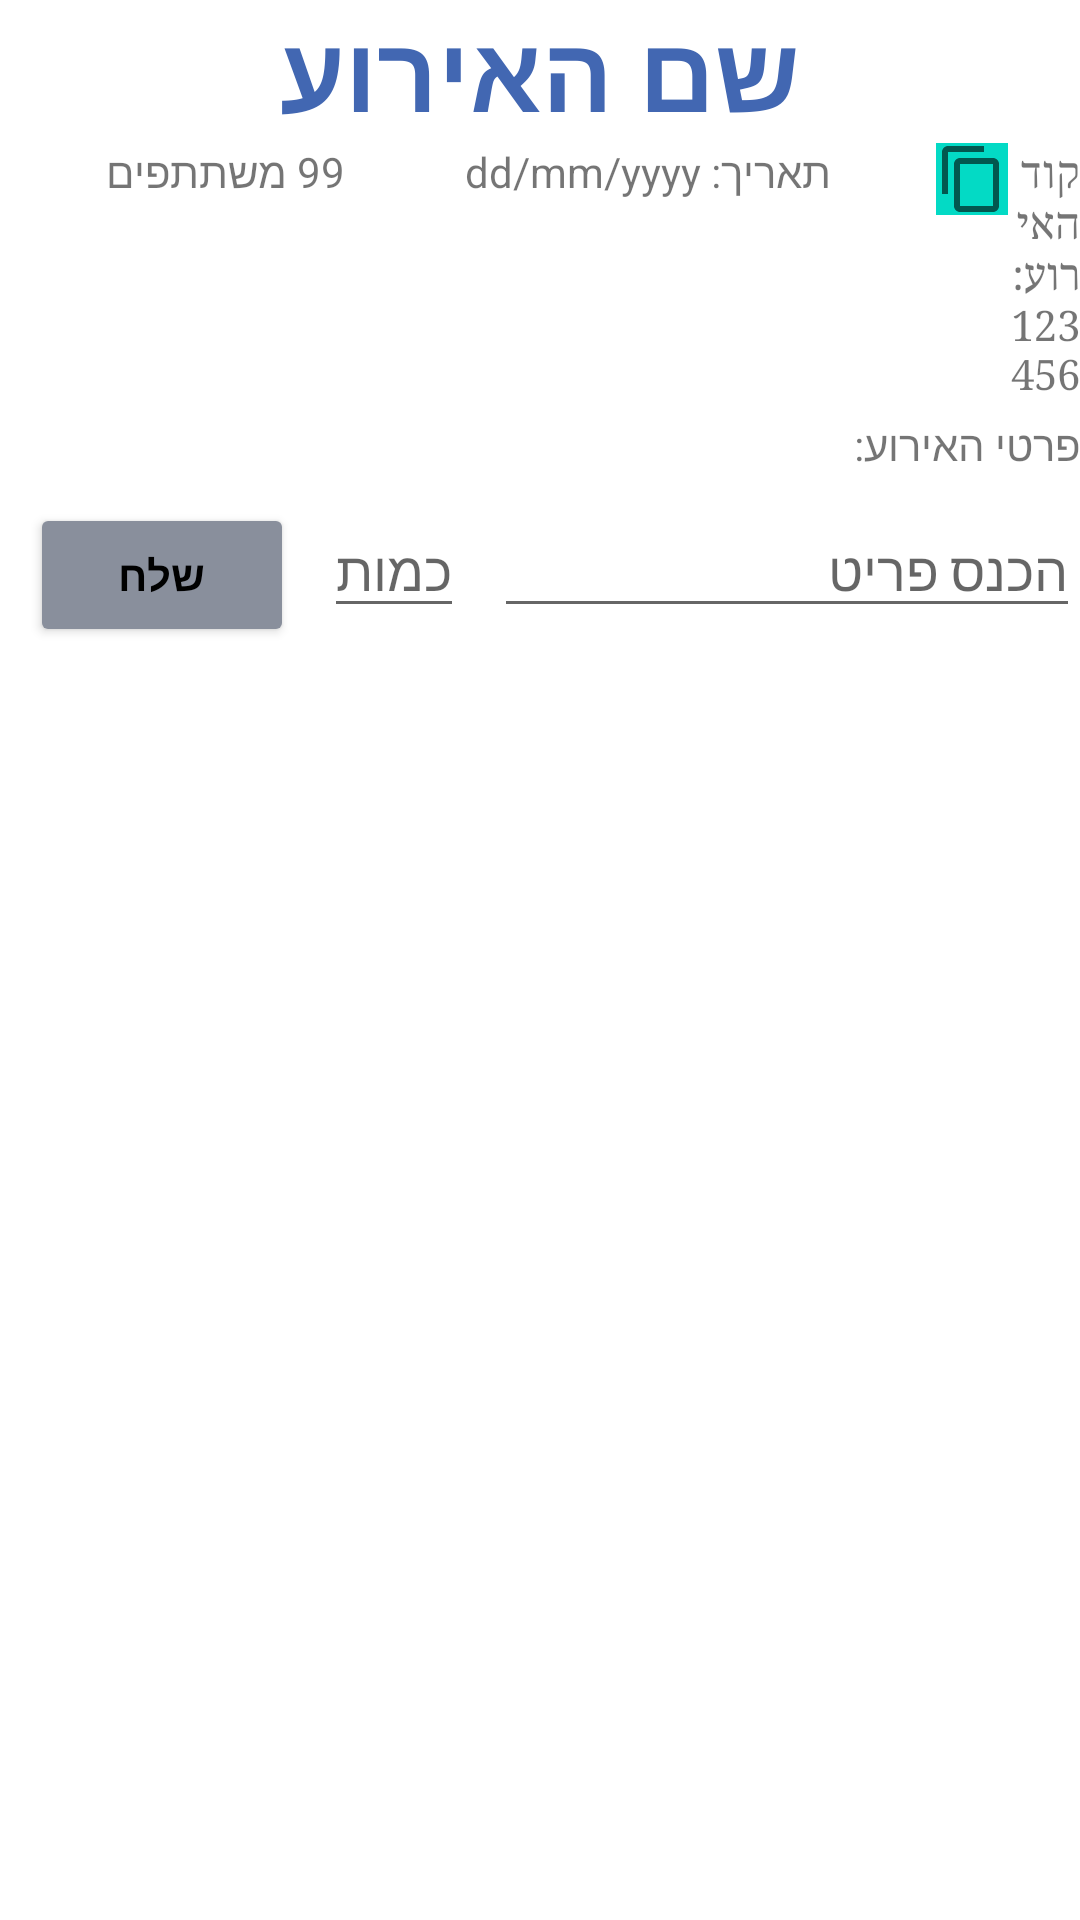

Write the Android layout XML for this screen, with the resource values it uses.
<!-- AndroidManifest.xml: application theme Theme.ShoppingList -->
<!-- res/layout/activity_dynamic_item_page.xml -->
<?xml version="1.0" encoding="utf-8"?>
<LinearLayout xmlns:android="http://schemas.android.com/apk/res/android"
    xmlns:app="http://schemas.android.com/apk/res-auto"
    xmlns:tools="http://schemas.android.com/tools"
    android:layout_width="match_parent"
    android:layout_height="match_parent"
    android:gravity="center_horizontal"
    android:orientation="vertical"
    android:textDirection="rtl"
    tools:context=".Dynamic_item_Page">


    <TextView
        android:id="@+id/eventName"
        android:layout_width="match_parent"
        android:layout_height="wrap_content"
        android:gravity="center"
        android:text="שם האירוע"
        android:textColor="#4267B2"
        android:textSize="35dp"
        android:textStyle="bold" />

    <LinearLayout
        android:layout_width="wrap_content"
        android:layout_height="wrap_content"
        android:layout_gravity="center_vertical"
        android:orientation="horizontal">

        <TextView
            android:id="@+id/eventCountUsers"
            android:layout_width="wrap_content"
            android:layout_height="wrap_content"
            android:layout_marginLeft="35dp"
            android:text="99 משתתפים" />

        <TextView
            android:id="@+id/eventDate"
            android:layout_width="wrap_content"
            android:layout_height="wrap_content"
            android:layout_marginLeft="40dp"
            android:text="תאריך: dd/mm/yyyy" />

        <LinearLayout
            android:layout_width="wrap_content"
            android:layout_height="wrap_content"
            android:layout_marginLeft="35dp">

            <ImageView
                android:id="@+id/img_CopyToClipboard"
                android:layout_width="wrap_content"
                android:layout_height="wrap_content"
                android:background="@color/teal_200"
                app:srcCompat="?attr/actionModeCopyDrawable" />

            <TextView
                android:id="@+id/eventCode"
                android:layout_width="wrap_content"
                android:layout_height="wrap_content"
                android:fontFamily="serif"
                android:text="קוד האירוע: 123456 " />
        </LinearLayout>
    </LinearLayout>

    <TextView
        android:id="@+id/eventDescription"
        android:layout_width="match_parent"
        android:layout_height="wrap_content"
        android:layout_marginTop="5dp"
        android:text="פרטי האירוע: " />

    <LinearLayout
        android:layout_width="match_parent"
        android:layout_height="wrap_content"
        android:layout_marginTop="10dp"
        android:orientation="horizontal">

        <Button
            android:id="@+id/button_SendItem"
            android:layout_width="wrap_content"
            android:layout_height="wrap_content"
            android:layout_marginLeft="10dp"
            android:backgroundTint="#898F9C"
            android:text="שלח"
            android:textColor="#000000"
            android:textStyle="bold" />

        <EditText
            android:id="@+id/userInputCount"
            android:layout_width="wrap_content"
            android:layout_height="wrap_content"
            android:layout_marginLeft="10dp"
            android:hint="כמות"
            android:inputType="number" />

        <EditText
            android:id="@+id/userInput"
            android:layout_width="match_parent"
            android:layout_height="wrap_content"
            android:layout_marginLeft="10dp"
            android:ems="12"
            android:hint="הכנס פריט"
            android:inputType="textPersonName" />


    </LinearLayout>

    <ListView
        android:id="@+id/listView"
        android:layout_width="match_parent"
        android:layout_height="match_parent" />
</LinearLayout>
<!-- resources referenced by this layout -->
<resources>
  <style name="Theme.ShoppingList" parent="Theme.MaterialComponents.DayNight.DarkActionBar">
          
          <item name="colorPrimary">#3b5998</item>
          <item name="colorPrimaryVariant">#4267B2</item>
          <item name="colorOnPrimary">@color/white</item>
          
          <item name="colorSecondary">@color/teal_200</item>
          <item name="colorSecondaryVariant">@color/teal_700</item>
          <item name="colorOnSecondary">#4267B2</item>
          
          <item name="android:statusBarColor" tools:targetApi="l">?attr/colorPrimaryVariant</item>
          
      </style>
  <!-- not gathered from this repository: default colours our renderer supplied (Android Studio template values) -->
  <color name="teal_200">#FF03DAC5</color>
  <color name="teal_700">#FF018786</color>
  <color name="white">#FFFFFFFF</color>
</resources>
